Run: headless pygame with SDL's dummy video driver; simulated clock (each Clock.tick advances the game by its frame time, no real sleeping); random seed 0; keys injected as events and as key.get_pressed() state; no mouse input.
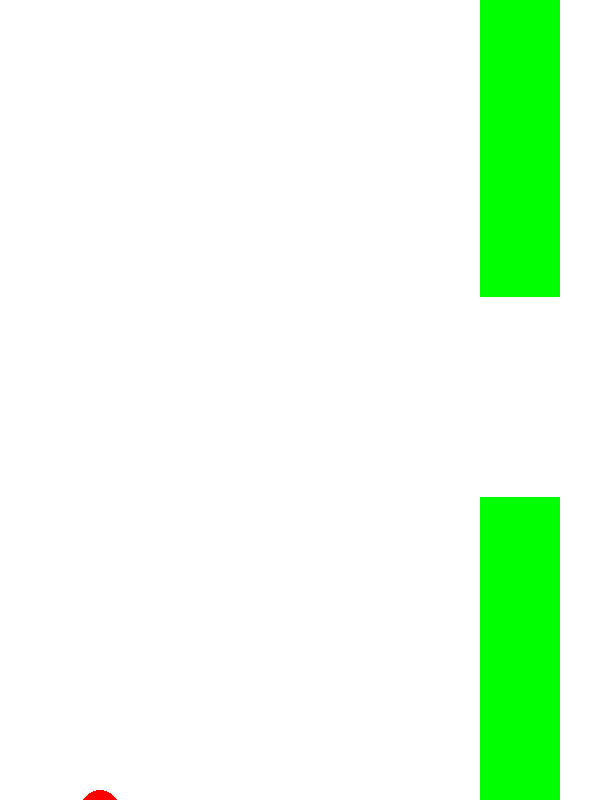
Frame 1 of 1 · flips 1–60 · no input (game ended)

The pygame program that drew these frames:

import pygame
import random

# Screen size
WIDTH = 600
HEIGHT = 800

# Colors
BACKGROUND_COLOR = (255, 255, 255)
BIRD_COLOR = (255, 0, 0)
PIPE_COLOR = (0, 255, 0)

# Bird properties
BIRD_RADIUS = 20
BIRD_X = 100
BIRD_Y = HEIGHT // 2
BIRD_SPEED = 5

# Pipe properties
PIPE_WIDTH = 80
PIPE_HEIGHT = 400
PIPE_GAP = 200
PIPE_SPEED = 3

# Pipe class
class Pipe:
    def __init__(self, x):
        self.x = x
        self.height = random.randint(100, HEIGHT - PIPE_GAP - 100)
        self.top = self.height - PIPE_HEIGHT
        self.bottom = self.height + PIPE_GAP

    def move(self):
        self.x -= PIPE_SPEED

    def offscreen(self):
        return self.x <= -PIPE_WIDTH

    def intersects(self, bird):
        if bird.y - BIRD_RADIUS < self.top or bird.y + BIRD_RADIUS > self.bottom:
            if bird.x + BIRD_RADIUS > self.x and bird.x - BIRD_RADIUS < self.x + PIPE_WIDTH:
                return True
        return False

# Bird class
class Bird:
    def __init__(self):
        self.x = BIRD_X
        self.y = BIRD_Y
        self.dy = 0

    def gravity(self):
        self.dy += 0.5
        self.y += self.dy

    def jump(self):
        self.dy = -10

    def draw(self, screen):
        pygame.draw.circle(screen, BIRD_COLOR, (int(self.x), int(self.y)), BIRD_RADIUS)

# Game function
def game():
    pygame.init()
    screen = pygame.display.set_mode((WIDTH, HEIGHT))
    pygame.display.set_caption('Flappy Bird Clone')

    bird = Bird()
    pipes = [Pipe(WIDTH + i * PIPE_GAP) for i in range(3)]
    score = 0

    clock = pygame.time.Clock()

    running = True
    while running:
        for event in pygame.event.get():
            if event.type == pygame.QUIT:
                running = False
            if event.type == pygame.KEYDOWN:
                if event.key == pygame.K_SPACE:
                    bird.jump()

        bird.gravity()
        screen.fill(BACKGROUND_COLOR)
        bird.draw(screen)

        for pipe in pipes:
            pipe.move()
            if pipe.offscreen():
                pipes.remove(pipe)
                pipes.append(Pipe(WIDTH))

            if pipe.intersects(bird):
                running = False

            pygame.draw.rect(screen, PIPE_COLOR, (pipe.x, pipe.top, PIPE_WIDTH, PIPE_HEIGHT))
            pygame.draw.rect(screen, PIPE_COLOR, (pipe.x, pipe.bottom, PIPE_WIDTH, HEIGHT - pipe.bottom))

        if bird.y > HEIGHT or bird.y < 0:
            running = False

        pygame.display.update()
        clock.tick(30)

    pygame.quit()

game()
